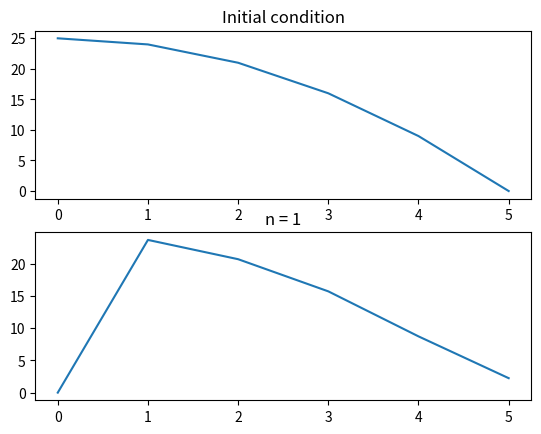
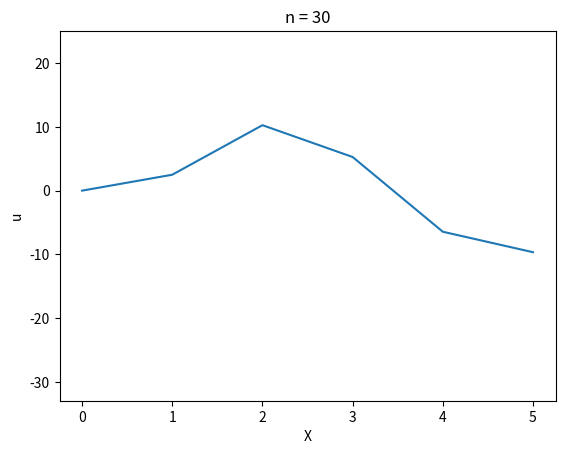

These charts were generated, in order, by the following Python code: (Note: this script raises an exception after producing the figures.)
'''
author: Noah

Mixed boundary conditions wave equation!
u_tt = u_xx

u_x(t,5) = 0
We'll introduce a ghost point, u[n,J+1] to approximate the right endpoint's condition.
We'll use the approximation (u[n,J+1] - u[n,J-1]) / (2*dx) = 0

Thus u[n,J+1] = u[n,J-1]
'''
import numpy as np
from matplotlib import pyplot as plt
import matplotlib.animation as animation

dt = 0.5
dx = 1.0
c = 1
s = c**2 * dt**2 / dx**2

x_start, x_end = 0.0, 5.0  # x-bounds
t_start, t_end = 0.0, 15.0  # t-bounds

X = np.arange(x_start, x_end + dx, dx)  # 1D x dimension
T = np.arange(t_start, t_end + dt, dt)  # 1D t dimension

J, N = X.shape[0], T.shape[0] # number of discrete x-axis and t-axis elements
#print J, N

r_ghost_pt = 0


def phi_j(j): #initial condition: u(x,0)
    return 25 - (j*dx)**2

def psi_j(j): #initial velocity: du/dt(x,0)
    return 0


def initial_u(N, J, s, r_ghost_pt):
    """
    Creates initial condition of wave equation
    """
    u = np.zeros((N,J), dtype='float')

    # the first row
    for j in range(J):   
        u[0,j] = phi_j(j)

    # initialize our right-endpoint's ghostpoint
    r_ghost_pt = u[0,J-2]
    
    
    # the second row
    for j in range(1,J-1):  # exclude left edge point due to (j-1) and (j+1) terms, which enforces dirichlet condition
        u[1,j] = (s/float(2)) * (phi_j(j+1) + phi_j(j-1)) + (1-s)*phi_j(j) + psi_j(j)*dt
    
    #implicitly using ghost points here for neumann conditions at right endpoint (setting phi_j(J) = phi_j(J-2)
    u[1,J-1] = (s/float(2)) * (phi_j(J-2) + phi_j(J-2)) + (1-s)*phi_j(J-1) + psi_j(J-1)*dt

    # update the right-endpoint's ghostpoint
    r_ghost_pt = u[1,J-2]
    
    return u

u = initial_u(N, J, s, r_ghost_pt)

# plot first two rows to confirm initial conditions
fig = plt.figure()

ax1 = fig.add_subplot(211)
ax1.set_title("Initial condition")
ax1.plot(u[0])
ax2 = fig.add_subplot(212)
ax2.set_title("n = 1")
ax2.plot(u[1])

plt.show()
#pyplot.savefig("test_0.png")

def picard_engage(u, s, J, N, r_ghost_pt):
    """Implements a simple scheme for solving the diffusion equation for
    the Mixed Boundary conditions: u(t, 0) = 0 and u_x(t, l) = 0.

    Arguments
    ---------
    u -- wave solution, with first two rows already filled in.
    s -- ratio of step distances between points in t, and between points in x
    J -- total number of discrete x-axis points
    N -- total number of discrete t-axis points
    r_ghost_pt -- imaginary point to the right of the right endpoint
    """
    for n in range(1,N-1):
        for j in range(1, J - 1):
            u[n+1,j] = s*(u[n,j+1] + u[n,j-1]) + 2*(1-s)*u[n,j] - u[n-1,j]

        #enforce boundary conditions
        u[n+1,0] = 0
        #use ghost point to find right endpoint
        u[n+1,J-1] = s*(r_ghost_pt + u[n,J-2]) + 2*(1-s)*u[n,J-1] - u[n-1,J-1]
        
        # update ghost point
        r_ghost_pt = u[n+1,J-2]
    
    return u

u = picard_engage(u, s, J, N, r_ghost_pt)

# Create an animation of the solution as time elapses
fig, ax = plt.subplots()
ax.set_ylim([min(u.flatten()),max(u.flatten())])
#ax.set_autoscale_on(False)
ax.set_xlabel('X')
ax.set_ylabel('u')
wave, = ax.plot(X, u[0,:])

def animate(i):
    ax.set_title("n = %d" % i)
    wave.set_ydata(u[i,:])  # update the data
    return wave,

# Init only required for blitting to give a clean slate.
def init():
    wave.set_ydata(u[0,:])
    return wave,

ani = animation.FuncAnimation(fig, animate, N, init_func=init,
                              interval=15000/N, blit=False, repeat=False)
plt.show()

ani.save('3_2_a.mp4')

# Show (3,3) point in space-time
fig = plt.figure()

ax1 = fig.add_subplot(111)
ax1.set_title("Time = 3; u(3,3) = %f" % u[T.tolist().index(3),X.tolist().index(3)])
ax1.set_xlabel('X')
ax1.set_ylabel('u')
ax1.plot(u[T.tolist().index(3),:])

plt.show()
plt.savefig('3_2_a.jpg')